Run: headless pygame with SDL's dummy video driver; simulated clock (each Clock.tick advances the game by its frame time, no real sleeping); random seed 0; keys injected as events and as key.get_pressed() state; no mouse input.
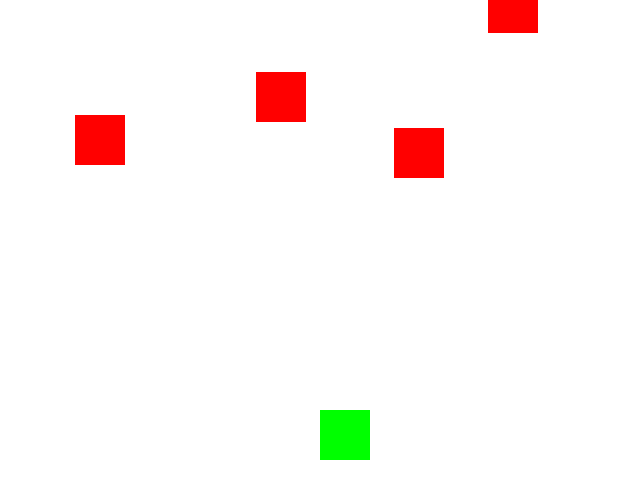
Frame 1 of 4 · flips 1–60 · no input
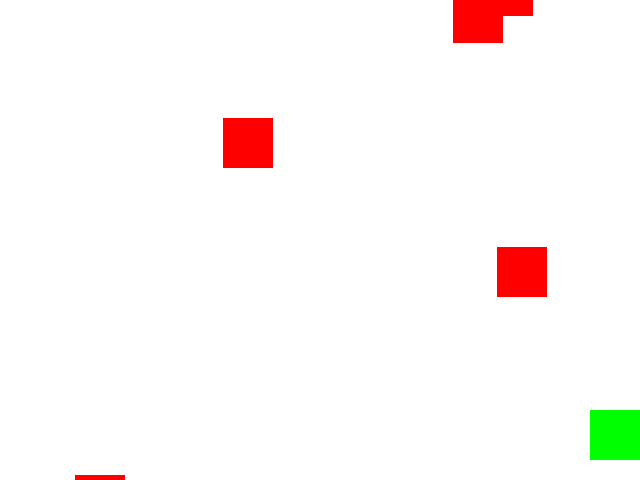
Frame 2 of 4 · flips 61–180 · tapped SPACE, RETURN · held RIGHT (→), D
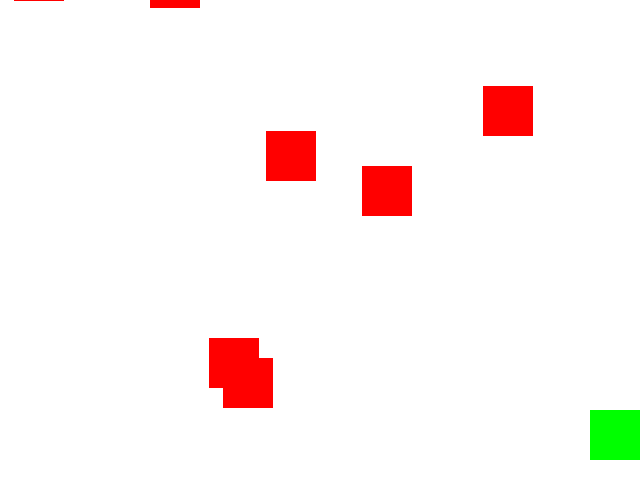
Frame 3 of 4 · flips 181–300 · held DOWN (↓), S
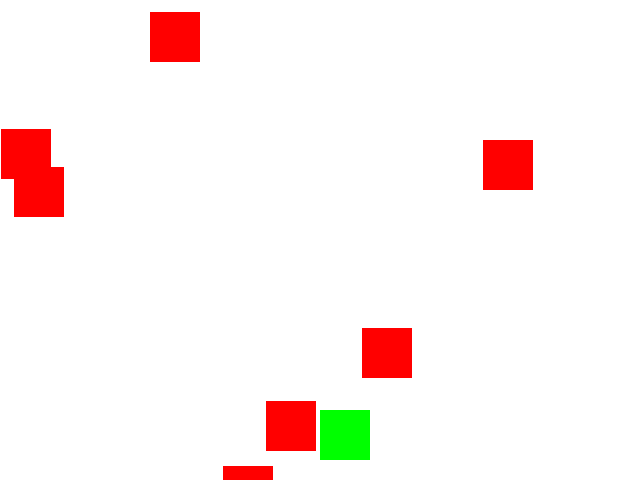
Frame 4 of 4 · flips 301–420 · held LEFT (←), A, UP (↑), W

The pygame program that drew these frames:

import pygame
import random

# initialize pygame
pygame.init()

# set the screen dimensions
SCREEN_WIDTH = 640
SCREEN_HEIGHT = 480

# create the screen
screen = pygame.display.set_mode((SCREEN_WIDTH, SCREEN_HEIGHT))
pygame.display.set_caption("Cross The Road")

# define colors
BLACK = (0, 0, 0)
WHITE = (255, 255, 255)
GREEN = (0, 255, 0)
RED = (255, 0, 0)

# set up the player character
class Player(pygame.sprite.Sprite):
    def __init__(self):
        super().__init__()
        self.image = pygame.Surface((50, 50))
        self.image.fill(GREEN)
        self.rect = self.image.get_rect()
        self.rect.x = SCREEN_WIDTH // 2
        self.rect.y = SCREEN_HEIGHT - 70
        self.speed = 5

    def update(self, keys):
        if keys[pygame.K_LEFT]:
            self.rect.x -= self.speed
        if keys[pygame.K_RIGHT]:
            self.rect.x += self.speed

        if self.rect.left < 0:
            self.rect.left = 0
        if self.rect.right > SCREEN_WIDTH:
            self.rect.right = SCREEN_WIDTH

# set up the car obstacles
class Car(pygame.sprite.Sprite):
    def __init__(self):
        super().__init__()
        self.image = pygame.Surface((50, 50))
        self.image.fill(RED)
        self.rect = self.image.get_rect()
        self.rect.x = random.randint(0, SCREEN_WIDTH - 50)
        self.rect.y = random.randint(-500, -50)
        self.speed = random.randint(1, 5)

    def update(self):
        self.rect.y += self.speed
        if self.rect.top > SCREEN_HEIGHT + 50:
            self.rect.x = random.randint(0, SCREEN_WIDTH - 50)
            self.rect.y = random.randint(-500, -50)
            self.speed = random.randint(1, 5)

# set up the game
def main():
    # create the player
    player = Player()

    # create a sprite group for the cars
    cars = pygame.sprite.Group()
    for i in range(10):
        car = Car()
        cars.add(car)

    # set up the game clock
    clock = pygame.time.Clock()

    # game loop
    while True:
        # handle events
        for event in pygame.event.get():
            if event.type == pygame.QUIT:
                pygame.quit()
                quit()

        # update the player
        keys = pygame.key.get_pressed()
        player.update(keys)

        # update the cars
        cars.update()

        # check for collisions
        if pygame.sprite.spritecollide(player, cars, False):
            print("You lose!")
            pygame.quit()
            quit()

        # fill the screen with white
        screen.fill(WHITE)

        # draw the player and cars
        screen.blit(player.image, player.rect)
        for car in cars:
            screen.blit(car.image, car.rect)

        # update the screen
        pygame.display.flip()

        # set the game's frame rate
        clock.tick(60)

if __name__ == "__main__":
    main()
